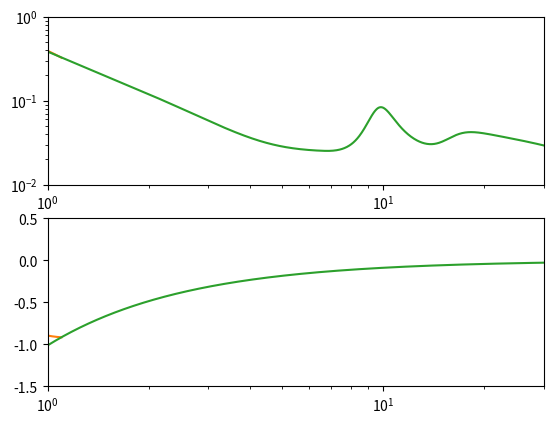

Here is the Python script that generated this plot: (Note: this script raises an exception after producing the figure.)
import numpy as np

#UV consts.
F_UV = np.polynomial.Polynomial([0, 0, 0.5392, 0.05644])
#opt consts
Ea = np.polynomial.Polynomial([-0.35848, 0.7122, 0.08746, -0.05403, 0.00674])
Eb = np.polynomial.Polynomial([0.12354, -2.68335, 2.01901, -0.39299, 0.03355])
opt_x0, opt_gamma = [2.288, 2.054, 1.587], [0.243, 0.179, 0.243]
Fa_opt, Fb_opt = [0.03893, 0.02965, 0.01747], [0.18453, 0.19728, 0.17130]

def Drude(x, x0, gamma):
    """
    Drude profile for adding bumps to extinction curve
    """
    p, q = x*x - x0*x0, gamma*x
    return x*x / (p*p + q*q)

def Drude_m(lam, lam0, gamma0, a):
    """
    Modified drude profile for adding asymmetric bumps to extinction curve
    """
    gamma = 2*gamma0/(1+np.exp(a*(lam-lam0)))
    numerator = (gamma/lam0)**2
    denominator = (lam/lam0 - lam0/lam)**2 + (gamma/lam0)**2
    return numerator/denominator

def W(lam, lam_b, delta):
    z = (lam - lam_b + 0.5*delta)/delta
    return np.select([z<0, z>1], [0, 1], z*z*(3-2*z))

def A_G23(lam, Rv):
    """
    Calculate Gordon et al. 2023 extinction curve. lam is in units of um.
    """
    x = 1/lam
    sections = [
        (lam >= 0.0912) & (lam < 0.3), #UV
        (lam >= 0.3) & (lam < 0.33), #UV/opt
        (lam >= 0.33) & (lam < 0.9), #opt
        (lam >= 0.9) & (lam < 1.1), #opt/IR
        (lam >= 1.1) & (lam <= 32.0), #IR
    ]

    a_UV, b_UV = ab_UV(x)
    a_opt, b_opt = ab_opt(x)
    a_IR, b_IR = ab_IR(lam)

    W1, W2 = W(lam, 0.315, 0.03), W(lam, 1.0, 0.2)

    a = np.select(
        sections,
        [a_UV, (1-W1)*a_UV + W1*a_opt, a_opt, (1-W2)*a_opt + W2*a_IR, a_IR],
        0,
    )
    b = np.select(
        sections,
        [b_UV, (1-W1)*b_UV + W1*b_opt, b_opt, (1-W2)*b_opt + W2*b_IR, b_IR],
        0,
    )
    A = a + b*(1/Rv - 1/3.1)

    return A

def ab_UV(x):
    """
    0.0912 <= x/um < 0.30
    """
    F = np.where(x >= 5.9, F_UV(x-5.9), 0)
    D = Drude(x, 4.60, 0.99)
    a =  0.81297 + 0.27750*x + 1.06295*D + 0.11303*F
    b = -2.97868 + 1.89808*x + 3.10334*D + 0.65484*F
    return a, b

def ab_opt(x):
    """
    0.33 <= x/um < 1.1
    """
    Ds = [Drude(x, x0, gamma)*gamma**2 for x0, gamma in zip(opt_x0, opt_gamma)]
    a = Ea(x) + sum(F*D for F, D in zip(Fa_opt, Ds))
    b = Eb(x) + sum(F*D for F, D in zip(Fb_opt, Ds))
    return a, b

def ab_IR(lam):
    """
    0.9 <= x/um < 32
    """
    #note probable mistake on sign of α1b in paper 
    α1a, α1b, α2 = 1.68467, 1.06099, 0.78791
    lam_b, delta = 4.30578, 4.78338
    W_ = W(lam, lam_b, delta)
    a =  0.38526 * (lam**-α1a * (1 - W_) + lam_b**(α2-α1a)*lam**-α2 * W_) \
        + 0.06652*Drude_m(lam,  9.843400,  2.21205, -0.24703) \
        + 0.02670*Drude_m(lam, 19.258294, 17.00000, -0.27000)
    b =  -1.01251 * lam**-α1b
    return a, b

if __name__ == "__main__":
    import matplotlib.pyplot as plt

    #UV
    x = np.geomspace(0.09, 0.33, 1000)
    a, b = ab_UV(1/x)
    plt.subplot(2, 1, 1)
    plt.plot(x, a)
    plt.semilogx()
    plt.xlim(0.09, 0.33)
    plt.ylim(1, 8)
    plt.subplot(2, 1, 2)
    plt.plot(x, b)
    plt.semilogx()
    plt.xlim(0.09, 0.33)
    plt.ylim(0, 50)
    plt.show()

    #opt
    x = np.geomspace(0.3, 1.1, 1000)
    a, b = ab_opt(1/x)
    plt.subplot(2, 1, 1)
    plt.plot(x, a)
    plt.semilogx()
    plt.xlim(0.3, 1.1)
    plt.ylim(0.3, 2.0)
    plt.subplot(2, 1, 2)
    plt.plot(x, b)
    plt.semilogx()
    plt.xlim(0.3, 1.1)
    plt.ylim(-1.5, 6.0)
    plt.show()

    #IR
    x = np.geomspace(1, 30, 1000)
    a, b = ab_IR(x)
    plt.subplot(2, 1, 1)
    plt.plot(x, a)
    plt.loglog()
    plt.xlim(1, 30)
    plt.ylim(0.01, 1)
    plt.subplot(2, 1, 2)
    plt.plot(x, b)
    plt.semilogx()
    plt.xlim(1, 30)
    plt.ylim(-1.5, 0.5)
    plt.show()

    #Attenuation
    x = np.geomspace(0.0912, 32, 1000)
    A, a, b = A_G23(x, 3.1)
    plt.plot(x, A)
    plt.loglog()
    plt.show()

    for Rv in (2.5, 3.1, 4.0, 5.5):
        A, a, b = A_G23(x, Rv)
        plt.plot(x, A)
    plt.loglog()
    plt.show()

    x1 = np.geomspace(0.0912, 0.35, 1000)
    a1, b1 = ab_UV(1/x1)
    x2 = np.geomspace(0.3, 1.1, 1000)
    a2, b2 = ab_opt(1/x2)
    x3 = np.geomspace(1, 32, 1000)
    a3, b3 = ab_IR(x3)

    #ab mergered
    plt.subplot(2, 1, 1)
    plt.plot(x1, a1)
    plt.plot(x2, a2)
    plt.plot(x3, a3)
    plt.plot(x, a)
    plt.loglog()
    plt.xlim(0.08, 35)
    plt.ylim(0.01, 20.0)
    plt.subplot(2, 1, 2)
    plt.plot(x1, b1)
    plt.plot(x2, b2)
    plt.plot(x3, b3)
    plt.plot(x, b)
    plt.semilogx()
    plt.xlim(0.08, 35)
    plt.ylim(-2, 20)
    plt.show()


